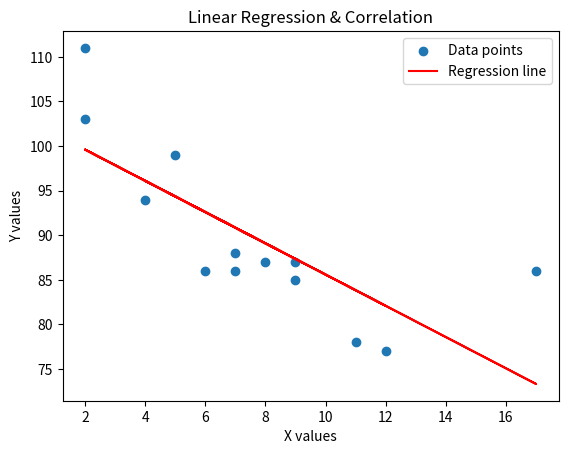

This chart was generated by the following Python code:
import matplotlib.pyplot as plt
from scipy import stats

# Create the arrays that represent the values of the x and y axis
x = [5, 7, 8, 7, 2, 17, 2, 9, 4, 11, 12, 9, 6]
y = [99, 86, 87, 88, 111, 86, 103, 87, 94, 78, 77, 85, 86]

# Execute a method that returns key values for Linear Regression
slope, intercept, r, p, std_err = stats.linregress(x, y)

# Measure the Pearson correlation
corr, _ = stats.pearsonr(x, y)
print('Pearson correlation: %.3f' % corr)

# Function to calculate y-values using regression line
def myfunc(x):
    return slope * x + intercept

# Calculate the fitted values (predicted y)
mymodel = list(map(myfunc, x))

# Plot the original data and the regression line
plt.scatter(x, y, label='Data points')
plt.plot(x, mymodel, color='red', label='Regression line')
plt.xlabel("X values")
plt.ylabel("Y values")
plt.title("Linear Regression & Correlation")
plt.legend()
plt.show()
